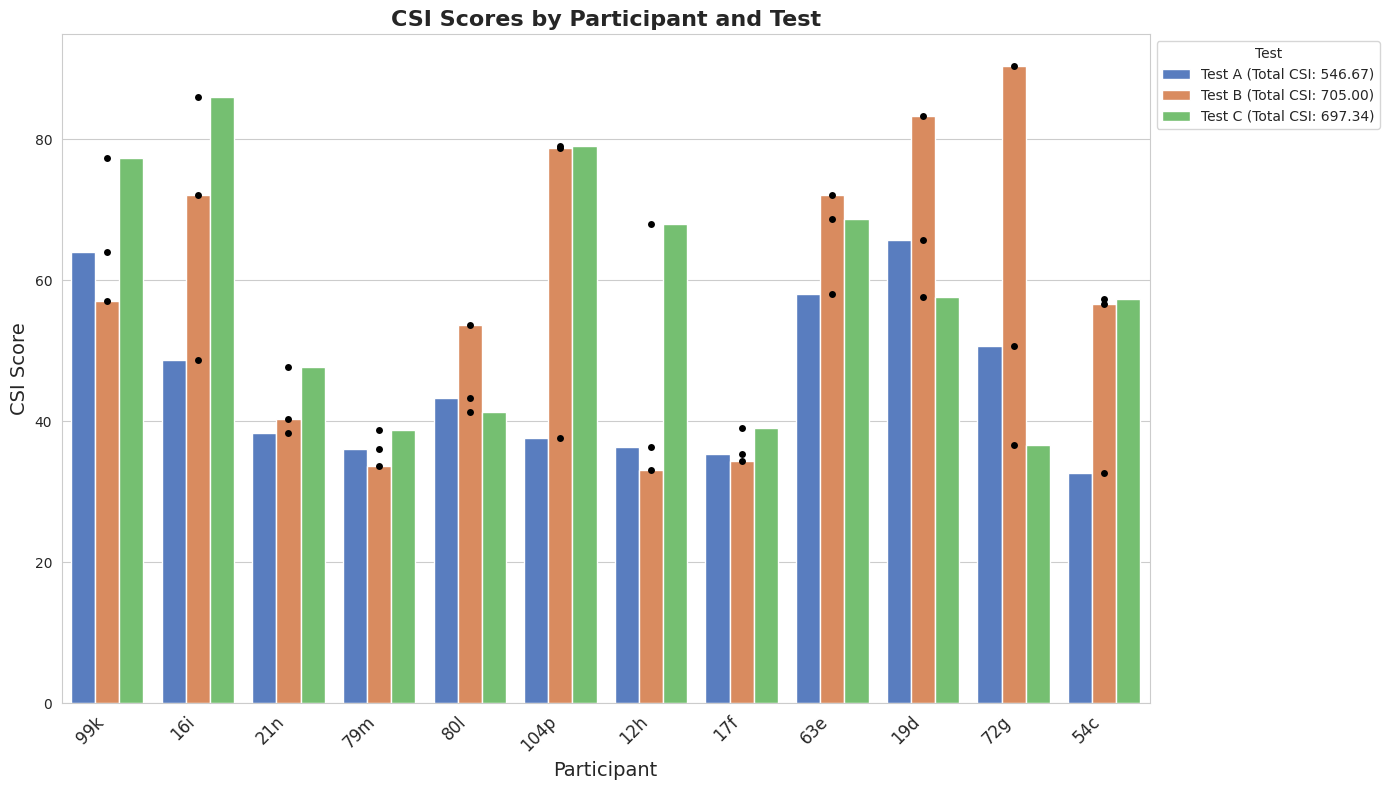
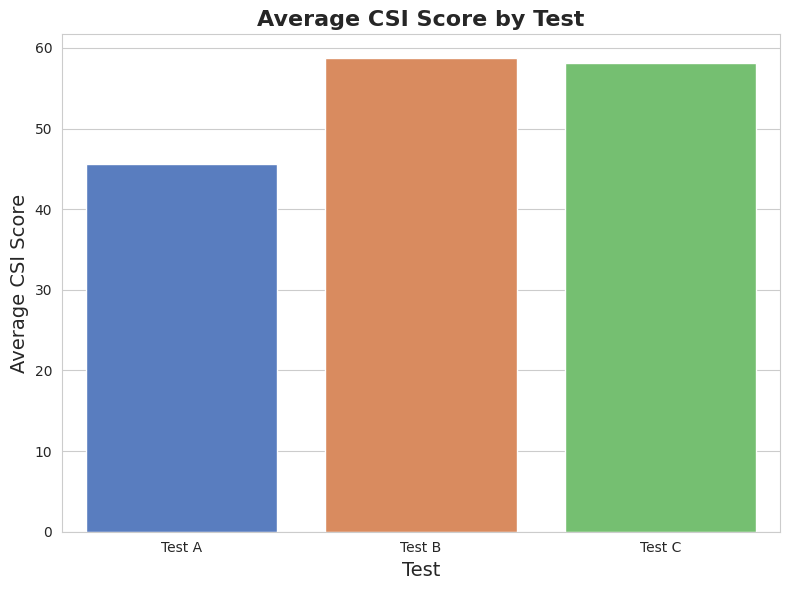

Python code for these plots, in order:
import pandas as pd
import matplotlib.pyplot as plt
import seaborn as sns
import numpy as np

# Sample data with your participants' data
data = {
    'Participant': [
        '99k', '16i', '21n', '79m', '80l', '104p', '12h', '17f', '63e', '19d', '72g', '54c'
    ],
    'Test A Averages': [64, 48.67, 38.33, 36, 43.33, 37.67, 36.33, 35.33, 58, 65.67, 50.67, 32.67],
    'Test B Averages': [57, 72, 40.33, 33.67, 53.67, 78.67, 33, 34.33, 72, 83.33, 90.33, 56.67],
    'Test C Averages': [77.33, 86, 47.67, 38.67, 41.33, 79, 68, 39, 68.67, 57.67, 36.67, 57.33],
}

# Create DataFrame
df = pd.DataFrame(data)

# Reshape the DataFrame for plotting
df_melted = pd.melt(df, id_vars=['Participant'], 
                    value_vars=['Test A Averages', 'Test B Averages', 'Test C Averages'],
                    var_name='Test', value_name='Average')

# Plotting individual scores per participant
plt.figure(figsize=(14, 8))
sns.set_style("whitegrid")
palette = sns.color_palette("muted", n_colors=3)

# Bar plot for individual scores
bar_plot = sns.barplot(data=df_melted, x='Participant', y='Average', hue='Test', palette=palette, capsize=0.1, errcolor='gray')

# Adding individual data points
for test in data.keys():
    if test != 'Participant':
        sns.stripplot(data=df, x='Participant', y=test, color='black', size=5, jitter=True, dodge=True)

# Add labels and title for individual scores
plt.xlabel('Participant', fontsize=14)
plt.ylabel('CSI Score', fontsize=14)
plt.title('CSI Scores by Participant and Test', fontsize=16, fontweight='bold')
plt.xticks(rotation=45, ha="right", fontsize=12)

# Calculate total CSI scores for each test
total_csi_a = sum(df['Test A Averages'])
total_csi_b = sum(df['Test B Averages'])
total_csi_c = sum(df['Test C Averages'])

# Customize legend
handles, labels = bar_plot.get_legend_handles_labels()
labels = [f'Test A (Total CSI: {total_csi_a:.2f})', 
          f'Test B (Total CSI: {total_csi_b:.2f})', 
          f'Test C (Total CSI: {total_csi_c:.2f})']
bar_plot.legend(handles, labels, title='Test', loc='upper left', bbox_to_anchor=(1, 1))

plt.tight_layout()
plt.show()

# Calculate the average score for each test
average_scores = {
    'Test': ['Test A', 'Test B', 'Test C'],
    'Average Score': [df['Test A Averages'].mean(), df['Test B Averages'].mean(), df['Test C Averages'].mean()]
}

# Create DataFrame for average scores
df_average = pd.DataFrame(average_scores)

# Plotting overall average scores comparison
plt.figure(figsize=(8, 6))
sns.set_style("whitegrid")
palette = sns.color_palette("muted", n_colors=3)

# Bar plot for average scores
bar_plot_avg = sns.barplot(data=df_average, x='Test', y='Average Score', palette=palette)

# Add labels and title for average scores
plt.xlabel('Test', fontsize=14)
plt.ylabel('Average CSI Score', fontsize=14)
plt.title('Average CSI Score by Test', fontsize=16, fontweight='bold')

plt.tight_layout()
plt.show()
